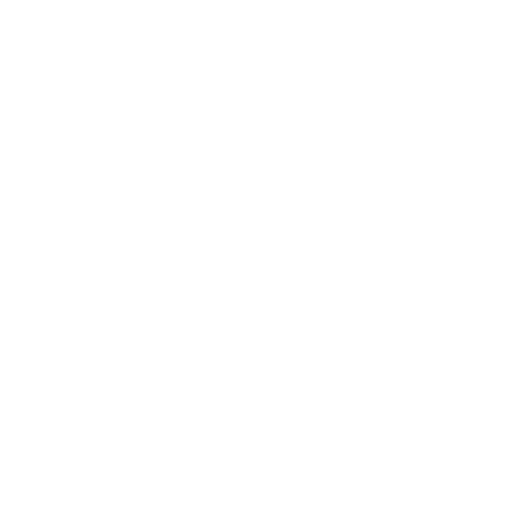
t = 0.00 s
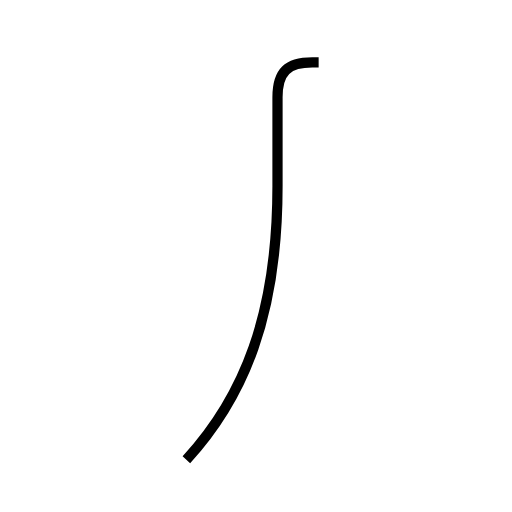
t = 1.31 s
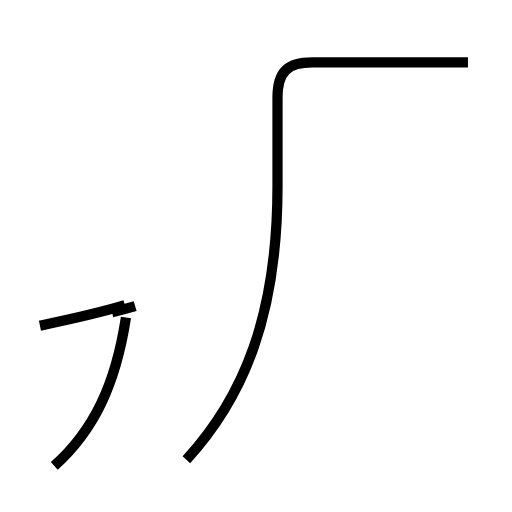
t = 2.57 s
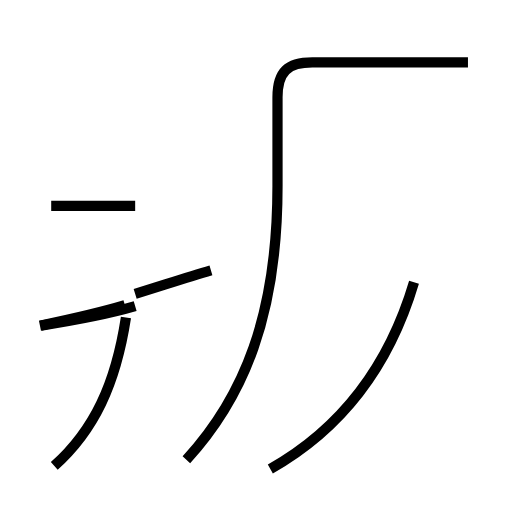
t = 3.97 s
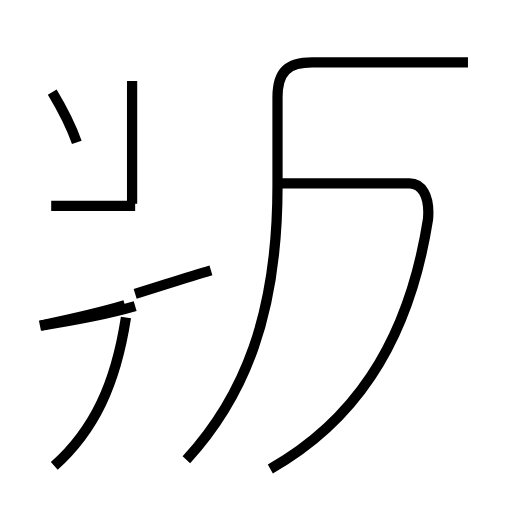
t = 5.20 s
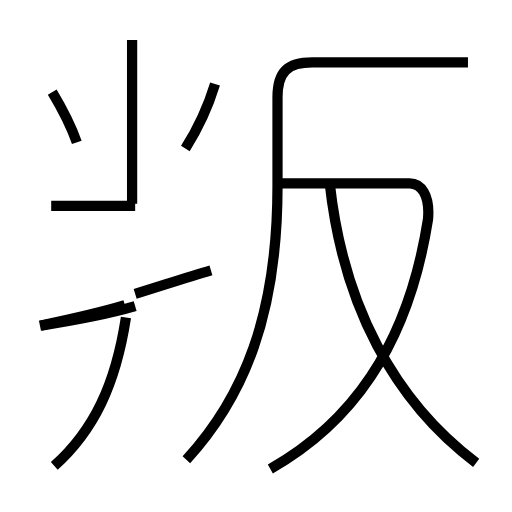
t = 6.48 s

The animated SVG that drew these frames (rendered in a browser with its animation timeline set to each time). Animation: 11 SMIL elements (animate=11); one cycle of 6.48 s.

<?xml version='1.0' encoding='utf-8'?>
<svg viewBox="0.0 -6.0 50.0 50.0" version="1.1" xmlns="http://www.w3.org/2000/svg"><rect x="-1000" y="-1000" width="2000" height="2000" stroke="white" fill="white" /><g style="fill:none;stroke:#000000;stroke-width:1"><path d="M 18.2 0.9 C 23.8 -5.2 27.1 -13.2 27.1 -25.8 L 27.1 -34.5 C 27.1 -37.0 28.1 -37.9 30.5 -37.9 L 45.7 -37.9 " transform="translate(0.0 38.0)" stroke-dasharray="58.3635603125776" stroke-dashoffset="58.3635603125776"><animate attributeName="stroke-dashoffset" from="58.3635603125776" to="0" dur="1.750906809377328s" begin="0s" fill="freeze" /></path><path d="M 5.3 1.5 C 9.2 -2.0 11.3 -6.5 12.3 -13.0 " transform="translate(0.0 38.0)" stroke-dasharray="16.450563348351565" stroke-dashoffset="16.450563348351565"><animate attributeName="stroke-dashoffset" from="16.450563348351565" to="0" dur="0.4935169004505469s" begin="1.750906809377328s" fill="freeze" /></path><path d="M 3.9 -12.2 C 6.3 -12.7 9.2 -13.3 12.2 -14.2 " transform="translate(0.0 38.0)" stroke-dasharray="8.540459775419974" stroke-dashoffset="8.540459775419974"><animate attributeName="stroke-dashoffset" from="8.540459775419974" to="0" dur="0.2562137932625992s" begin="2.244423709827875s" fill="freeze" /></path><path d="M 13.2 -14.1 C 10.8 -13.4 7.2 -12.7 4.0 -12.2 " transform="translate(0.0 38.0)" stroke-dasharray="9.399600633660691" stroke-dashoffset="9.399600633660691"><animate attributeName="stroke-dashoffset" from="9.399600633660691" to="0" dur="0.28198801900982073s" begin="2.5006375030904744s" fill="freeze" /></path><path d="M 13.2 -23.9 L 5.0 -23.9 " transform="translate(0.0 38.0)" stroke-dasharray="8.2" stroke-dashoffset="8.2"><animate attributeName="stroke-dashoffset" from="8.2" to="0" dur="0.24599999999999997s" begin="2.782625522100295s" fill="freeze" /></path><path d="M 13.2 -15.3 C 15.8 -16.1 18.2 -16.9 20.6 -17.6 " transform="translate(0.0 38.0)" stroke-dasharray="7.749336736511722" stroke-dashoffset="7.749336736511722"><animate attributeName="stroke-dashoffset" from="7.749336736511722" to="0" dur="0.23248010209535167s" begin="3.028625522100295s" fill="freeze" /></path><path d="M 26.4 1.8 C 34.0 -2.5 39.8 -9.8 41.8 -22.6 C 42.0 -25.0 41.1 -26.1 40.0 -26.1 L 27.1 -26.1 " transform="translate(0.0 38.0)" stroke-dasharray="47.274020976485595" stroke-dashoffset="47.274020976485595"><animate attributeName="stroke-dashoffset" from="47.274020976485595" to="0" dur="1.4182206292945678s" begin="3.2611056241956464s" fill="freeze" /></path><path d="M 7.5 -30.1 C 6.9 -31.8 6.0 -33.5 5.1 -35.0 " transform="translate(0.0 38.0)" stroke-dasharray="5.465192926342526" stroke-dashoffset="5.465192926342526"><animate attributeName="stroke-dashoffset" from="5.465192926342526" to="0" dur="0.16395578779027578s" begin="4.679326253490214s" fill="freeze" /></path><path d="M 12.9 -24.1 L 12.9 -40.1 " transform="translate(0.0 38.0)" stroke-dasharray="16.0" stroke-dashoffset="16.0"><animate attributeName="stroke-dashoffset" from="16.0" to="0" dur="0.48s" begin="4.8432820412804904s" fill="freeze" /></path><path d="M 46.5 1.2 C 38.5 -4.8 33.5 -14.2 32.2 -26.1 " transform="translate(0.0 38.0)" stroke-dasharray="31.72135192879108" stroke-dashoffset="31.72135192879108"><animate attributeName="stroke-dashoffset" from="31.72135192879108" to="0" dur="0.9516405578637324s" begin="5.323282041280491s" fill="freeze" /></path><path d="M 18.1 -29.5 C 19.3 -31.4 20.3 -33.5 21.0 -35.8" transform="translate(0.0 38.0)" stroke-dasharray="6.9562833374253055" stroke-dashoffset="6.9562833374253055"><animate attributeName="stroke-dashoffset" from="6.9562833374253055" to="0" dur="0.20868850012275916s" begin="6.274922599144223s" fill="freeze" /></path></g></svg>
